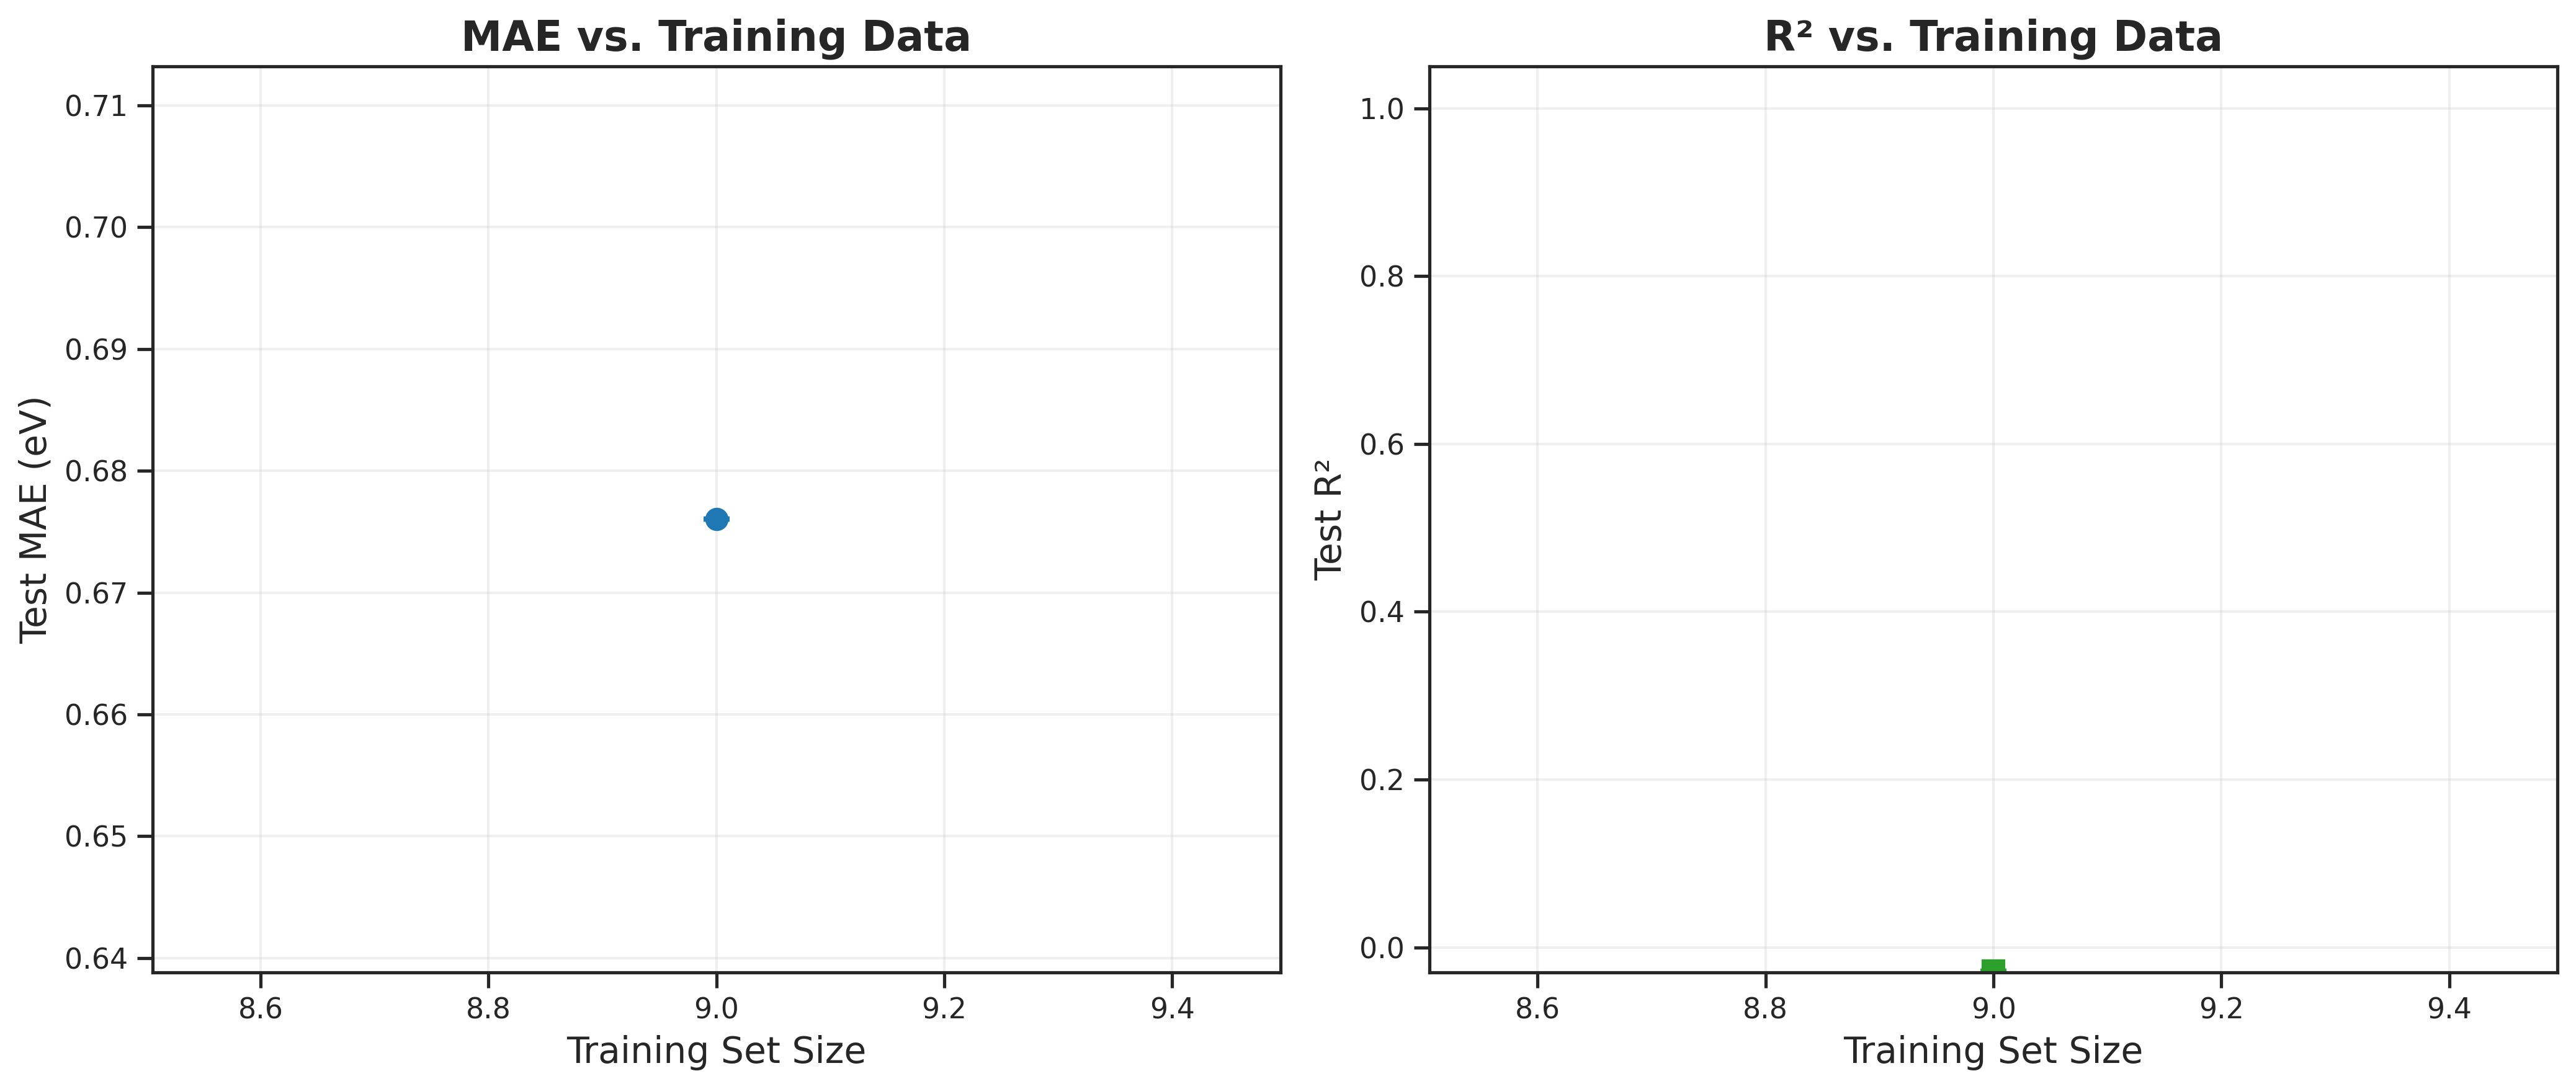

The table this chart was drawn from, first rows:
fraction, n_train, n_val, repeat, seed, MAE, RMSE, R2, Spearman, MedAE, best_epoch, n_epochs_run
0.05, 9, 1, 1, 42, 0.676, 0.8656, -0.02807, 0.1667, 0.5194, 1, 2
